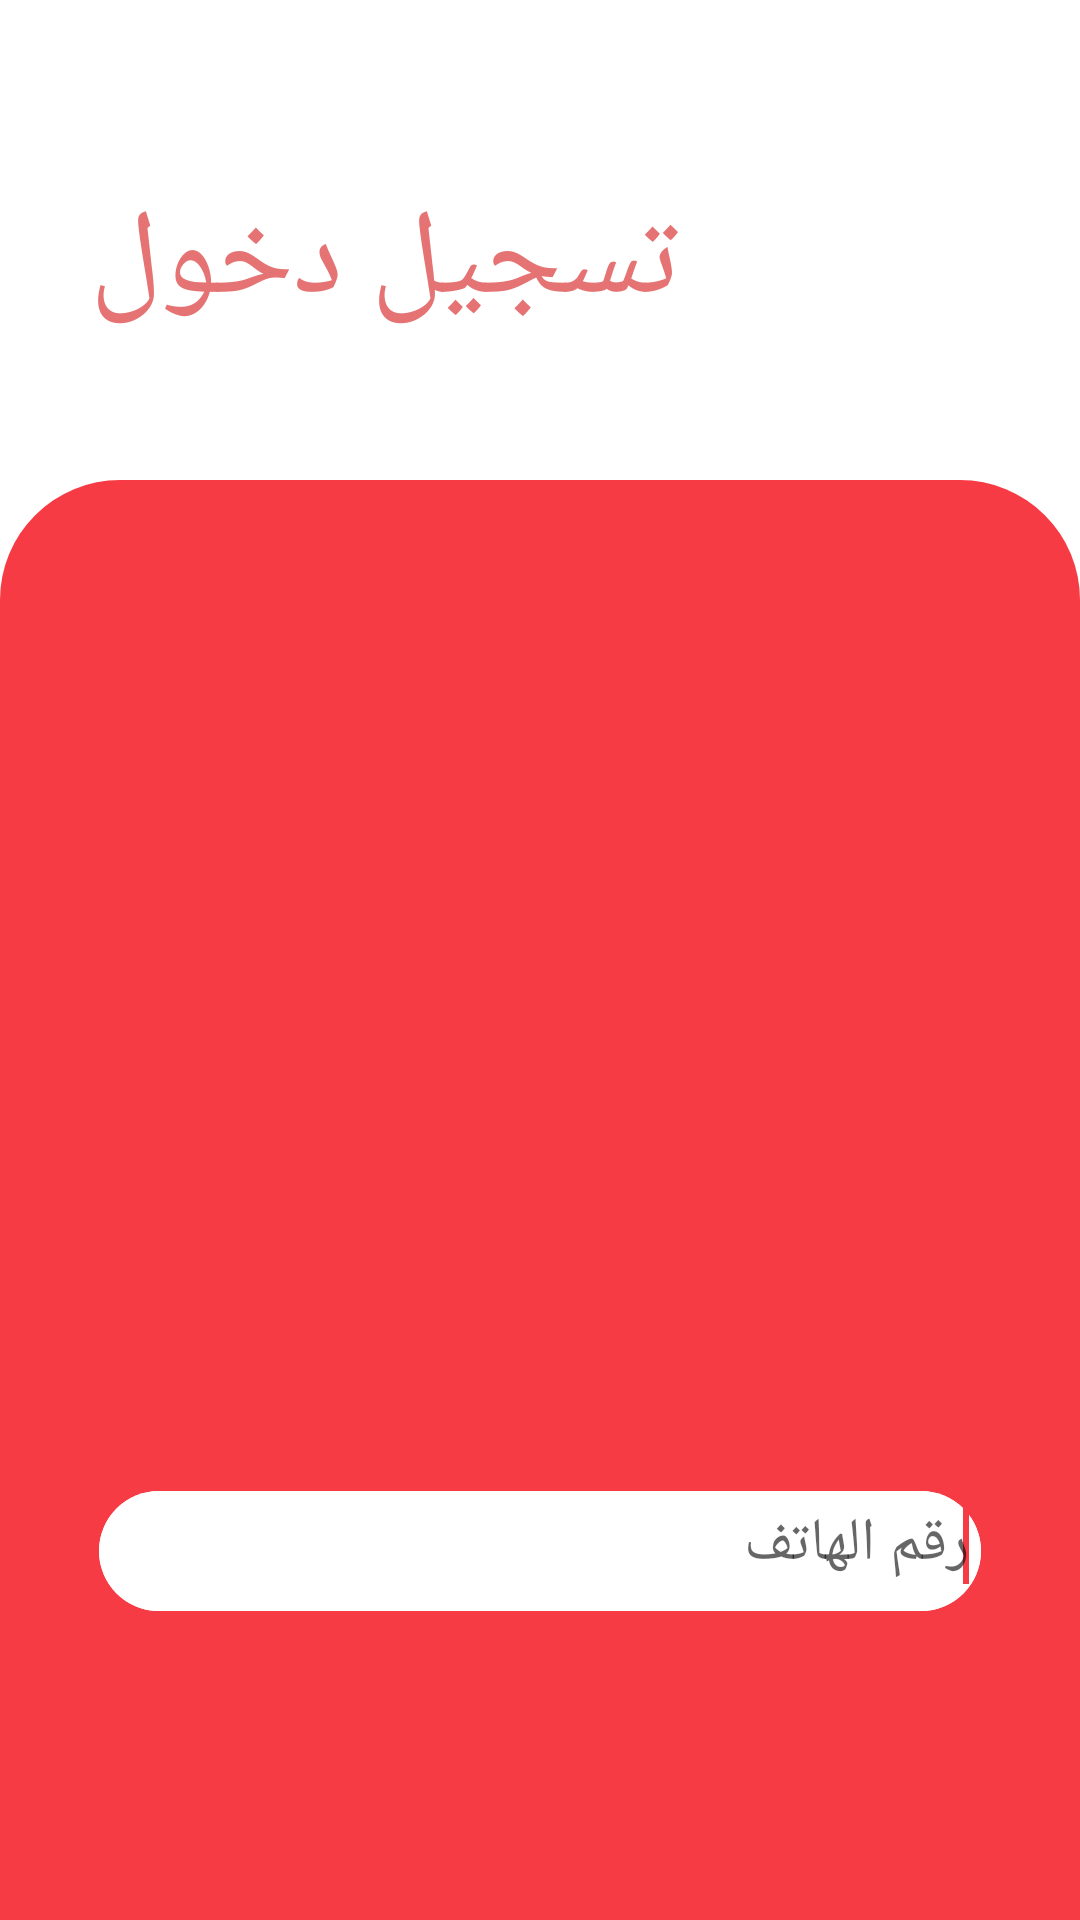

Reconstruct the res/layout file that produces this screen, plus the resources it refers to.
<!-- AndroidManifest.xml: application theme Theme.GasApp -->
<!-- res/layout/activity_sign_in.xml -->
<?xml version="1.0" encoding="utf-8"?>
<androidx.constraintlayout.widget.ConstraintLayout xmlns:android="http://schemas.android.com/apk/res/android"
    xmlns:app="http://schemas.android.com/apk/res-auto"
    xmlns:tools="http://schemas.android.com/tools"
    android:layout_width="match_parent"
    android:layout_height="match_parent">

    <TextView
        android:id="@+id/textView10"
        android:layout_width="wrap_content"
        android:layout_height="wrap_content"
        android:layout_marginStart="30dp"
        android:layout_marginLeft="30dp"
        android:layout_marginTop="60dp"
        android:fontFamily="sans-serif-condensed-medium"
        android:text="@string/sign_in"
        android:textColor="@color/red_300"
        android:textSize="@dimen/title"
        app:layout_constraintStart_toStartOf="parent"
        app:layout_constraintTop_toTopOf="parent" />

    <androidx.constraintlayout.widget.ConstraintLayout
        android:layout_width="match_parent"
        android:layout_height="0dp"
        android:layout_marginTop="160dp"
        android:background="@drawable/shep_sign_in"
        android:orientation="vertical"
        android:padding="3dp"
        app:layout_constraintBottom_toBottomOf="parent"
        app:layout_constraintEnd_toEndOf="parent"
        app:layout_constraintHorizontal_bias="0.0"
        app:layout_constraintStart_toStartOf="parent"
        app:layout_constraintTop_toTopOf="parent"
        app:layout_constraintVertical_bias="0.0">

        <LinearLayout
            android:id="@+id/linearLayout5"
            android:layout_width="match_parent"
            android:layout_height="@dimen/DP40"
            android:layout_marginStart="30dp"
            android:layout_marginLeft="30dp"
            android:layout_marginTop="50dp"
            android:layout_marginEnd="30dp"
            android:layout_marginRight="30dp"
            android:background="@drawable/shep_edit"
            android:orientation="horizontal"
            app:layout_constraintEnd_toEndOf="parent"
            app:layout_constraintStart_toStartOf="parent"
            app:layout_constraintTop_toBottomOf="@+id/imageView2">


            <com.google.android.material.textfield.TextInputEditText
                android:id="@+id/signIn_et_phone"
                android:layout_width="match_parent"
                android:layout_height="match_parent"
                android:background="@drawable/shep_edit"
                android:hint="@string/phone"
                android:inputType="phone"
                android:maxLines="1"
                android:gravity="right"
                android:padding="4dp"
                android:paddingLeft="6dp"
                android:paddingRight="6dp"
                android:singleLine="true"
                android:textAppearance="@style/Base.TextAppearance.AppCompat.Title"
                android:textColor="@color/grey_90">

                <requestFocus />

            </com.google.android.material.textfield.TextInputEditText>

        </LinearLayout>

        <androidx.appcompat.widget.AppCompatButton
            android:id="@+id/signIn_btn_signIn"
            android:layout_width="300dp"
            android:layout_height="wrap_content"
            android:layout_gravity="center_horizontal"
            android:layout_marginTop="100dp"
            android:background="@drawable/btn_rounded_red"
            android:text="@string/sign_in"
            android:textColor="@android:color/white"
            android:textSize="18sp"
            app:layout_constraintEnd_toEndOf="parent"
            app:layout_constraintStart_toStartOf="parent"
            app:layout_constraintTop_toBottomOf="@+id/linearLayout5" />

        <androidx.appcompat.widget.AppCompatButton
            android:id="@+id/signIn_btn_signUp"
            android:layout_width="300dp"
            android:layout_height="wrap_content"
            android:layout_gravity="center_horizontal"
            android:layout_marginTop="16dp"
            android:background="@drawable/btn_rounded_red"
            android:text="@string/sign_up"
            android:textColor="@android:color/white"
            android:textSize="18sp"
            app:layout_constraintEnd_toEndOf="parent"
            app:layout_constraintStart_toStartOf="parent"
            app:layout_constraintTop_toBottomOf="@+id/signIn_btn_signIn" />

        <ImageView
            android:id="@+id/imageView2"
            android:layout_width="250dp"
            android:layout_height="250dp"
            android:layout_marginTop="34dp"
            app:layout_constraintEnd_toEndOf="parent"
            app:layout_constraintHorizontal_bias="0.496"
            app:layout_constraintStart_toStartOf="parent"
            app:layout_constraintTop_toTopOf="parent"
            app:srcCompat="@drawable/img_number_verification" />
    </androidx.constraintlayout.widget.ConstraintLayout>

    <androidx.constraintlayout.widget.Guideline
        android:id="@+id/guideline2"
        android:layout_width="wrap_content"
        android:layout_height="wrap_content"
        android:orientation="vertical"
        app:layout_constraintGuide_begin="20dp" />

</androidx.constraintlayout.widget.ConstraintLayout>
<!-- resources referenced by this layout -->
<resources>
  <color name="grey_90">#263238</color>
  <color name="red_300">#E57373</color>
  <dimen name="DP40">40dp</dimen>
  <dimen name="title">40sp</dimen>
  <!-- drawable shep_edit (drawable-v24) -->
  <?xml version="1.0" encoding="utf-8"?>
  <shape xmlns:android="http://schemas.android.com/apk/res/android">
  
  <solid android:color="@color/white"></solid>
      <corners android:radius="@dimen/DP100"></corners>
  
  
  
  
  </shape>
  <!-- drawable shep_sign_in (drawable-v24) -->
  <?xml version="1.0" encoding="utf-8"?>
  <shape xmlns:android="http://schemas.android.com/apk/res/android">
  
  
      <solid android:color="@color/colorAccent"></solid>
      <corners android:topLeftRadius="@dimen/DP40"
          android:topRightRadius="@dimen/DP40"></corners>
      <size android:height="@dimen/DP100"></size>
  
  </shape>
  <string name="phone">رقم الهاتف</string>
  <string name="sign_in">تسجيل دخول</string>
  <string name="sign_up">مستخدم جديد</string>
  <style name="Theme.GasApp" parent="Theme.MaterialComponents.DayNight.NoActionBar">
          
          <item name="colorPrimary">@color/colorAccent</item>
          <item name="colorPrimaryVariant">@color/colorAccent</item>
          <item name="colorOnPrimary">@color/colorAccent</item>
          
          <item name="colorSecondary">@color/teal_200</item>
          <item name="colorSecondaryVariant">@color/teal_700</item>
          <item name="colorOnSecondary">@color/black</item>
          
          <item name="android:statusBarColor" tools:targetApi="l">?attr/colorPrimaryVariant</item>
          
      </style>
  <color name="white">#FFFFFFFF</color>
  <dimen name="DP100">100dp</dimen>
  <color name="colorAccent">#f73b44</color>
  <color name="teal_200">#f73b44</color>
  <color name="teal_700">#f73b44</color>
  <color name="black">#FF000000</color>
</resources>
